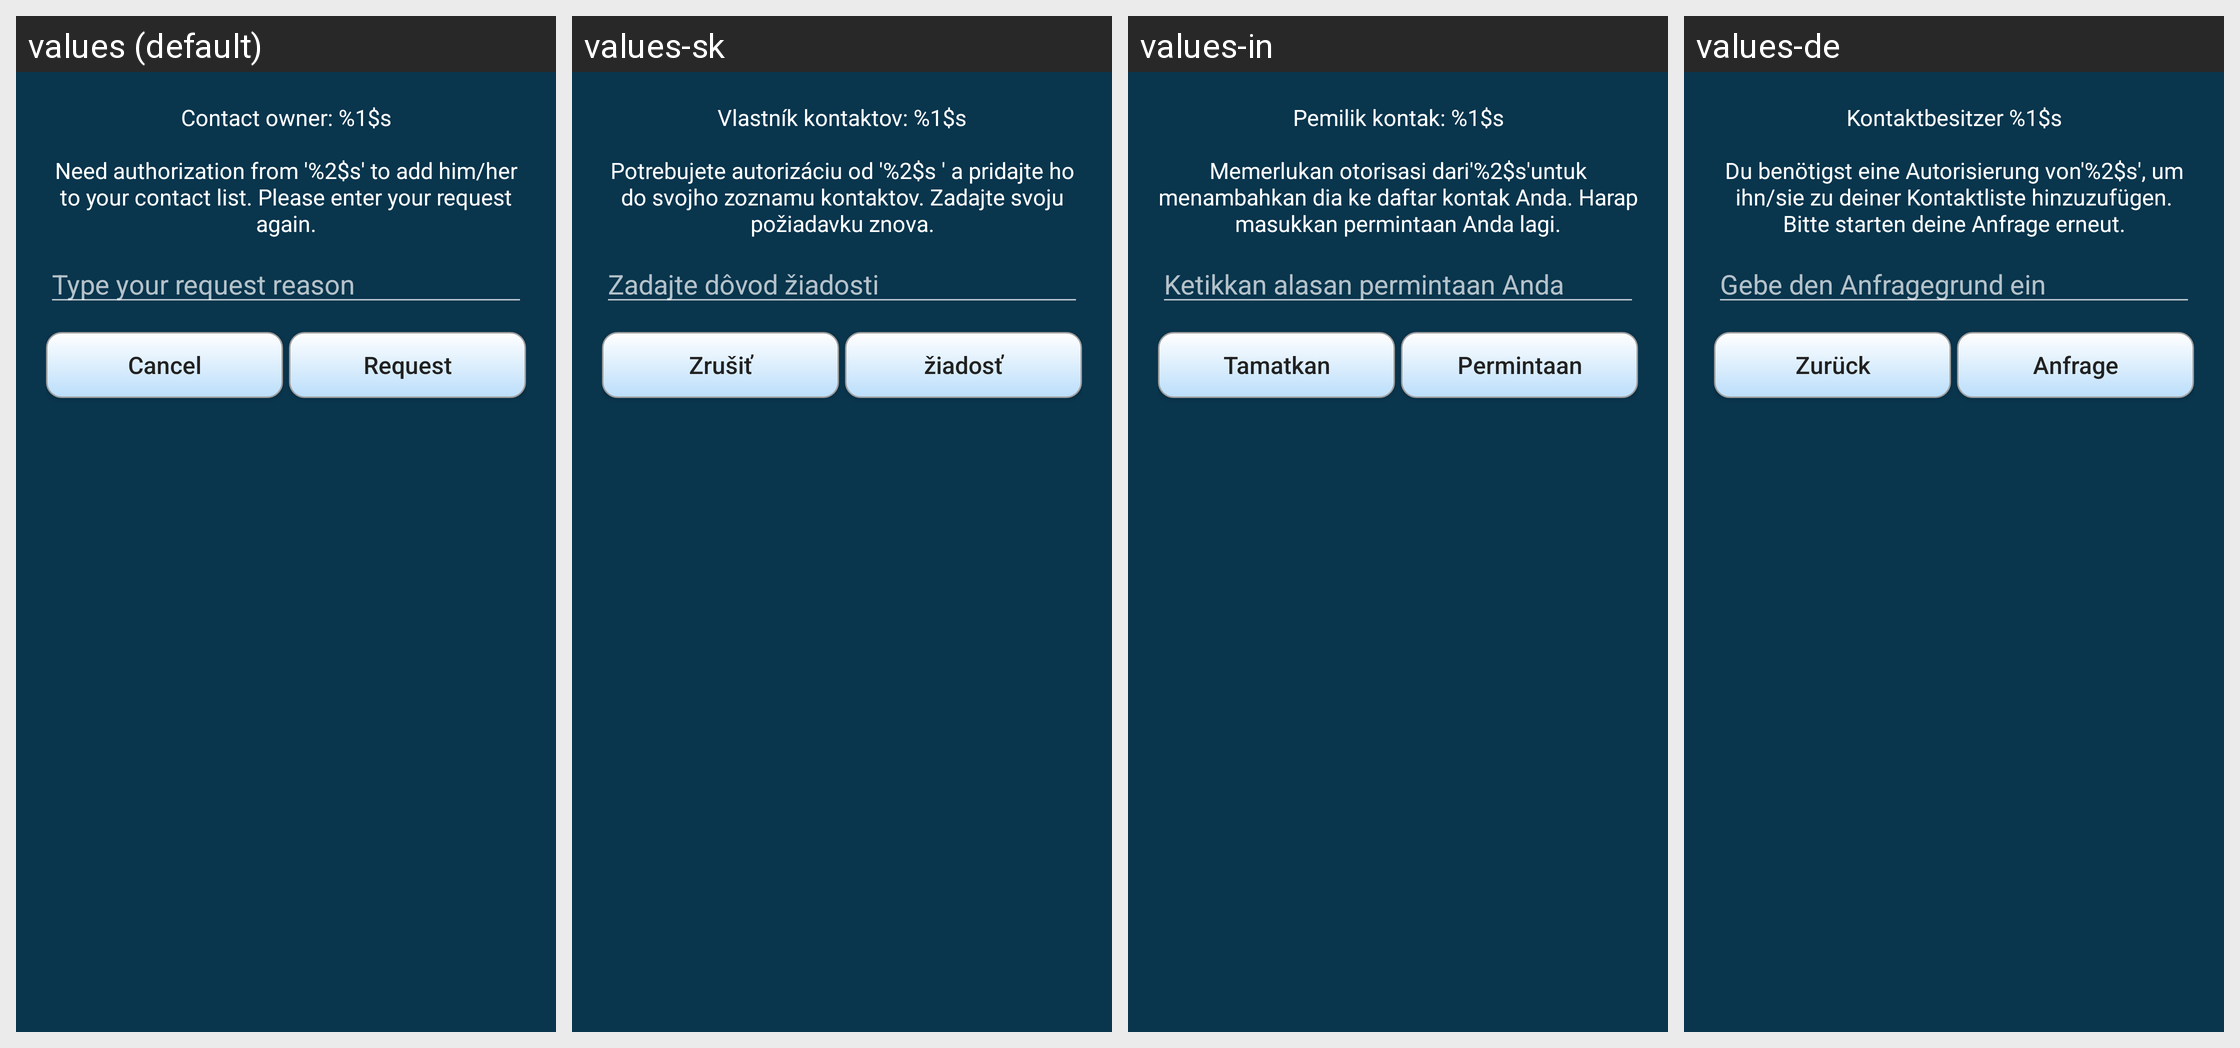

Strings drawn on this Android screen and how each of the app's shown locales translates them:
Android screen res/layout/request_authorization.xml rendered under 4 locales, left to right: values (default), values-sk, values-in, values-de. Device: Nexus 5 (rendered at 1080×1920; each locale shown at half size, 540×960, under a caption strip naming it); theme AppTheme.
Other locales in the repository, not shown: values-ar, values-es, values-fi, values-pt-rBR, values-ru, values-zh-rCN.
Strings drawn on this screen, with the default value and each locale's value (text and hints the layout hard-codes, and strings that could not be matched under every locale, appear in the picture but are not listed):

request_authorization_prompt
  values: Contact owner: %1$s
      
      Need authorization from '%2$s' to add him/her to your contact list. Please enter your request again.
  values-sk: Vlastník kontaktov: %1$s
      
      Potrebujete autorizáciu od '%2$s ' a pridajte ho do svojho zoznamu kontaktov. Zadajte svoju požiadavku znova.
  values-in: Pemilik kontak: %1$s
      
      Memerlukan otorisasi dari'%2$s'untuk menambahkan dia ke daftar kontak Anda. Harap masukkan permintaan Anda lagi.
  values-de: Kontaktbesitzer %1$s
      
      Du benötigst eine Autorisierung von'%2$s', um ihn/sie zu deiner Kontaktliste hinzuzufügen. Bitte starten deine Anfrage erneut.

type_your_request_reason
  values: Type your request reason
  values-sk: Zadajte dôvod žiadosti
  values-in: Ketikkan alasan permintaan Anda
  values-de: Gebe den Anfragegrund ein

cancel
  values: Cancel
  values-sk: Zrušiť
  values-in: Tamatkan
  values-de: Zurück

request
  values: Request
  values-sk: žiadosť
  values-in: Permintaan
  values-de: Anfrage
